Image classification data set "Holberton-ML-RockPaperScissors" (Blevis/Holberton-ML-RockPaperScissors on GitHub). Class labels (3): paper, rock, scissors.

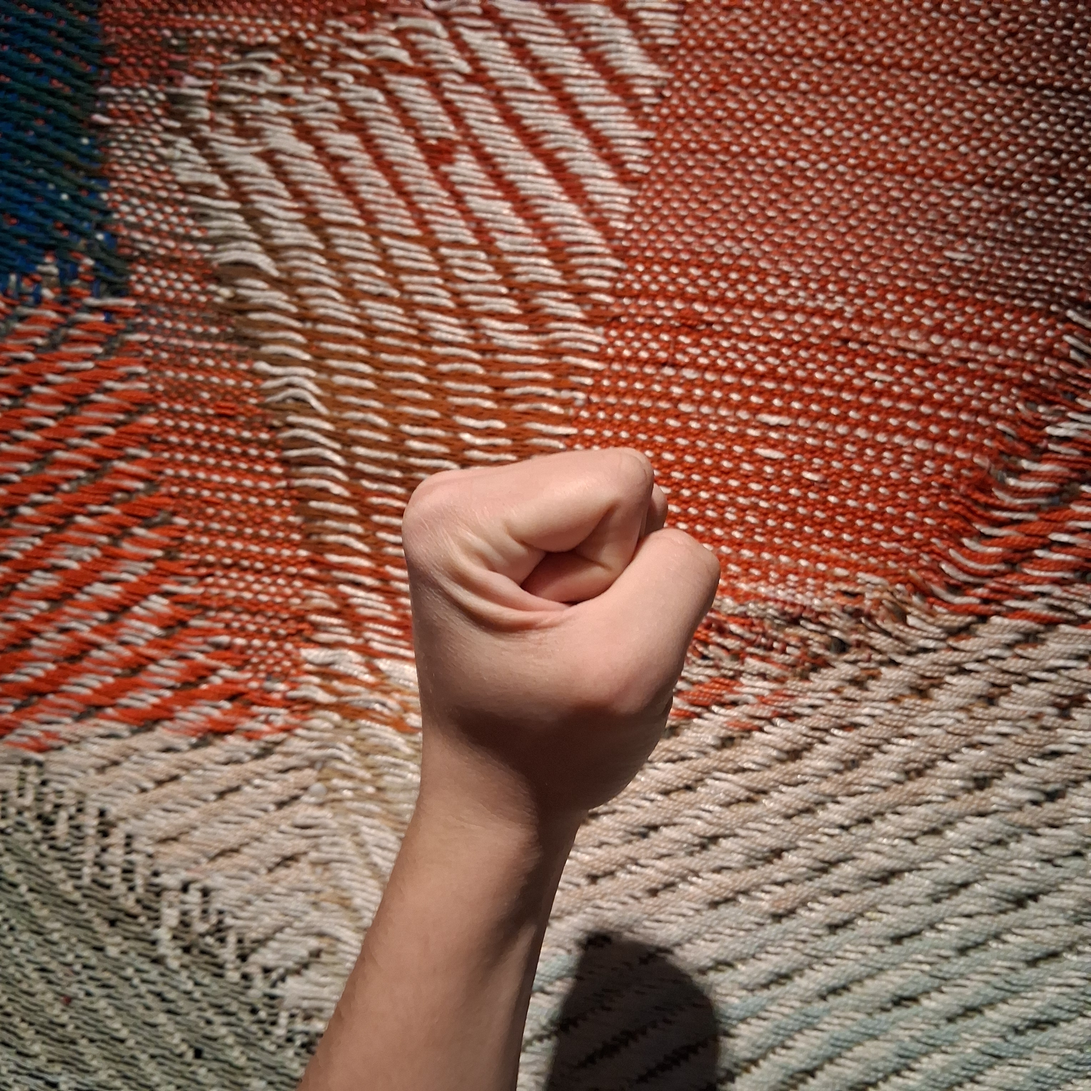
Label: rock

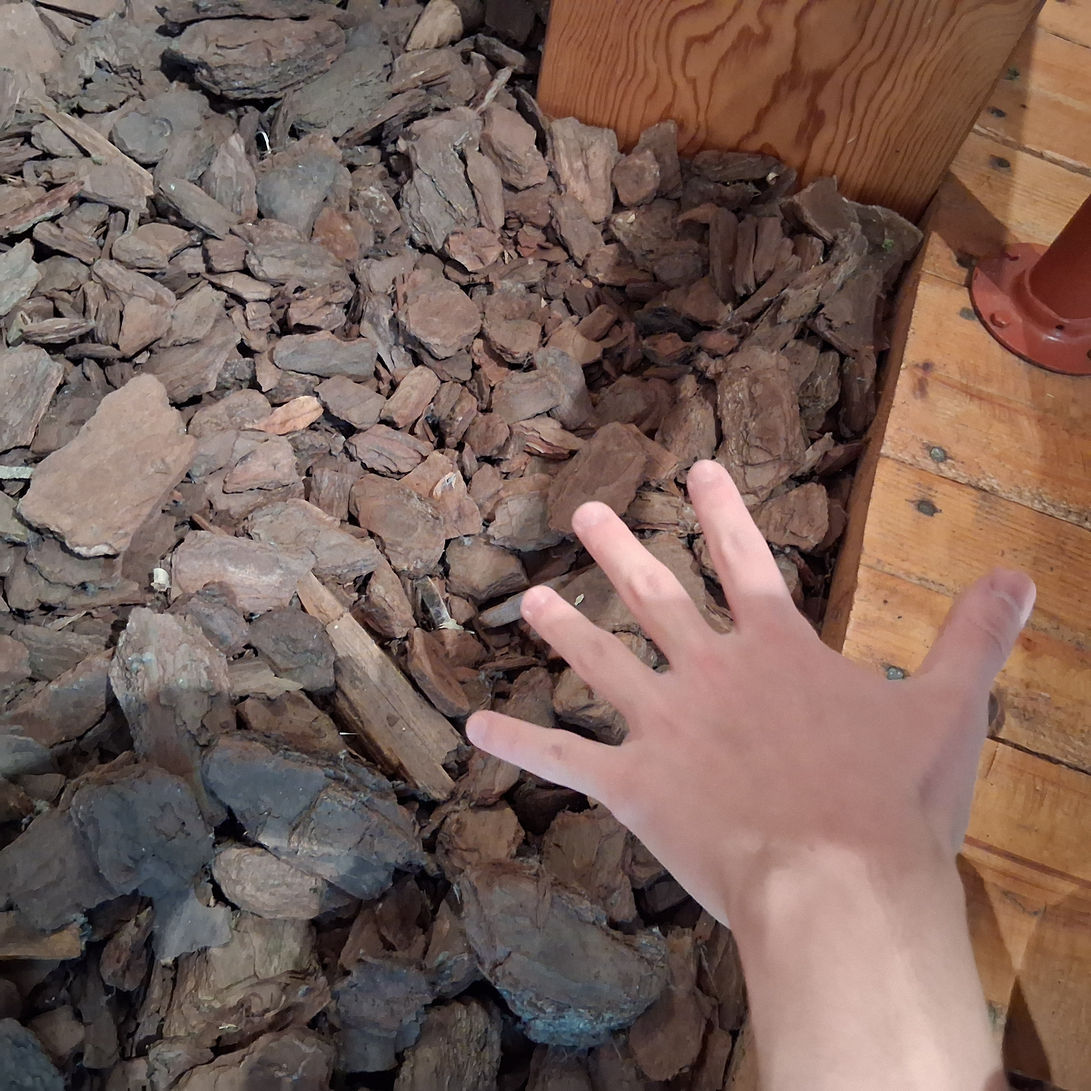
Label: paper

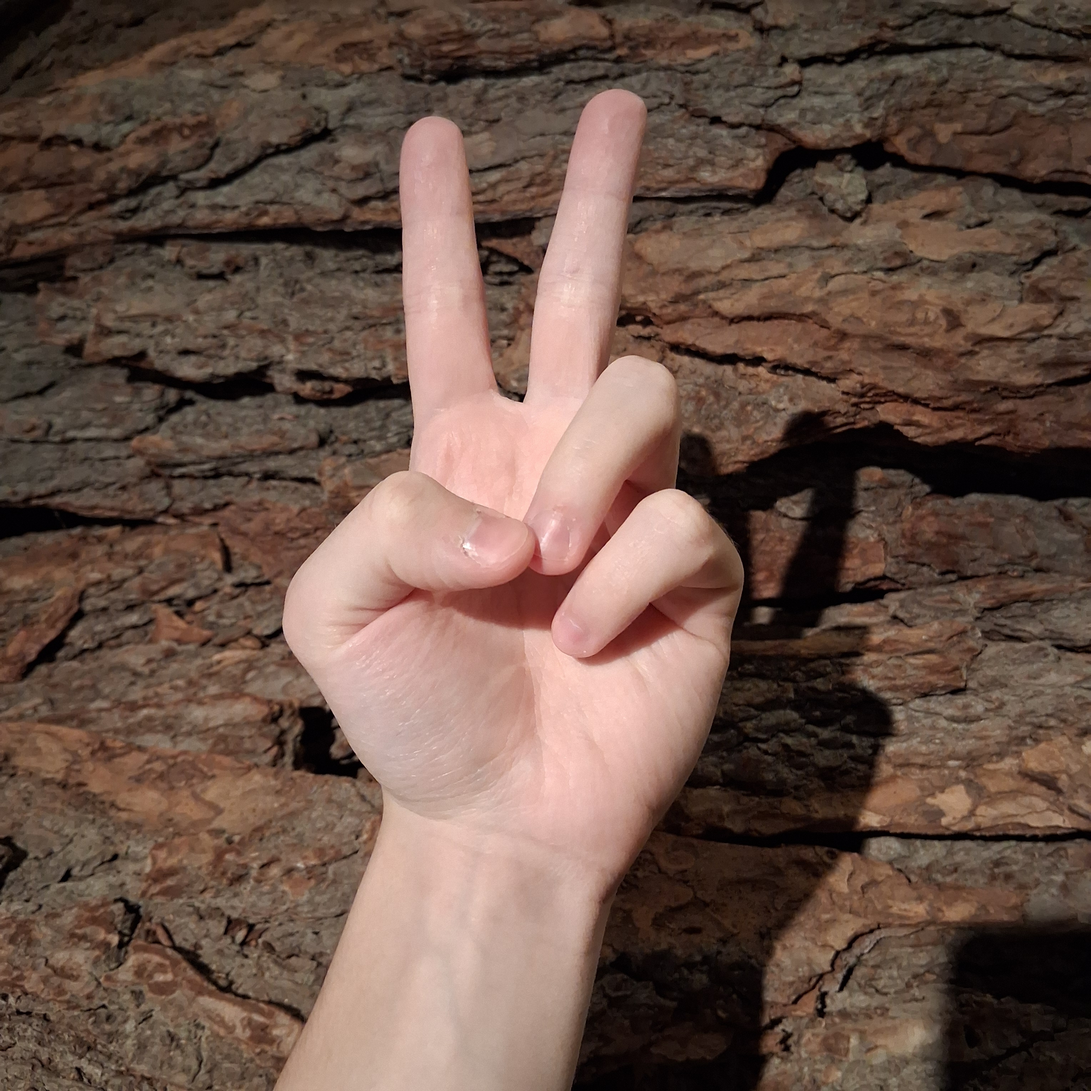
Label: scissors

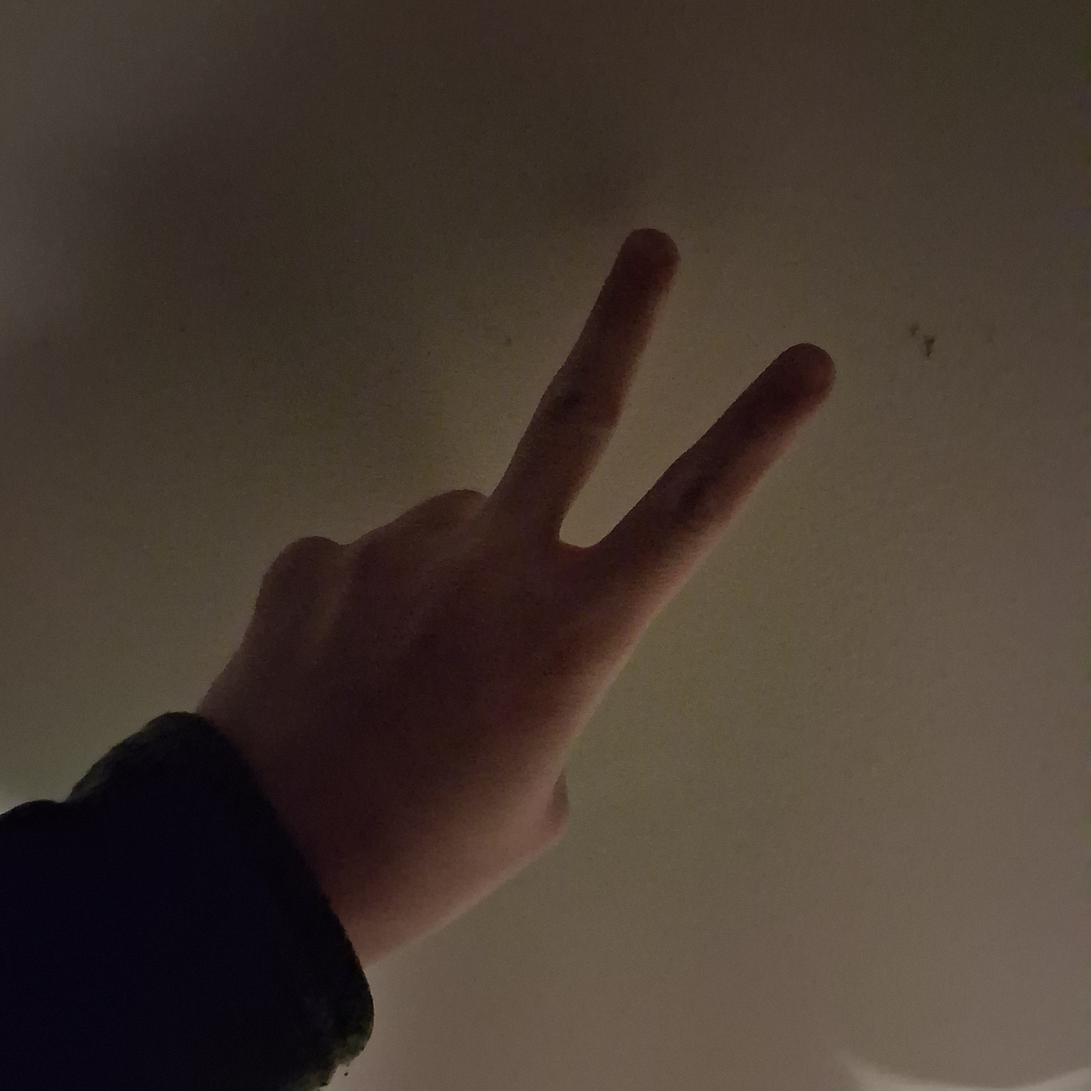
Label: scissors

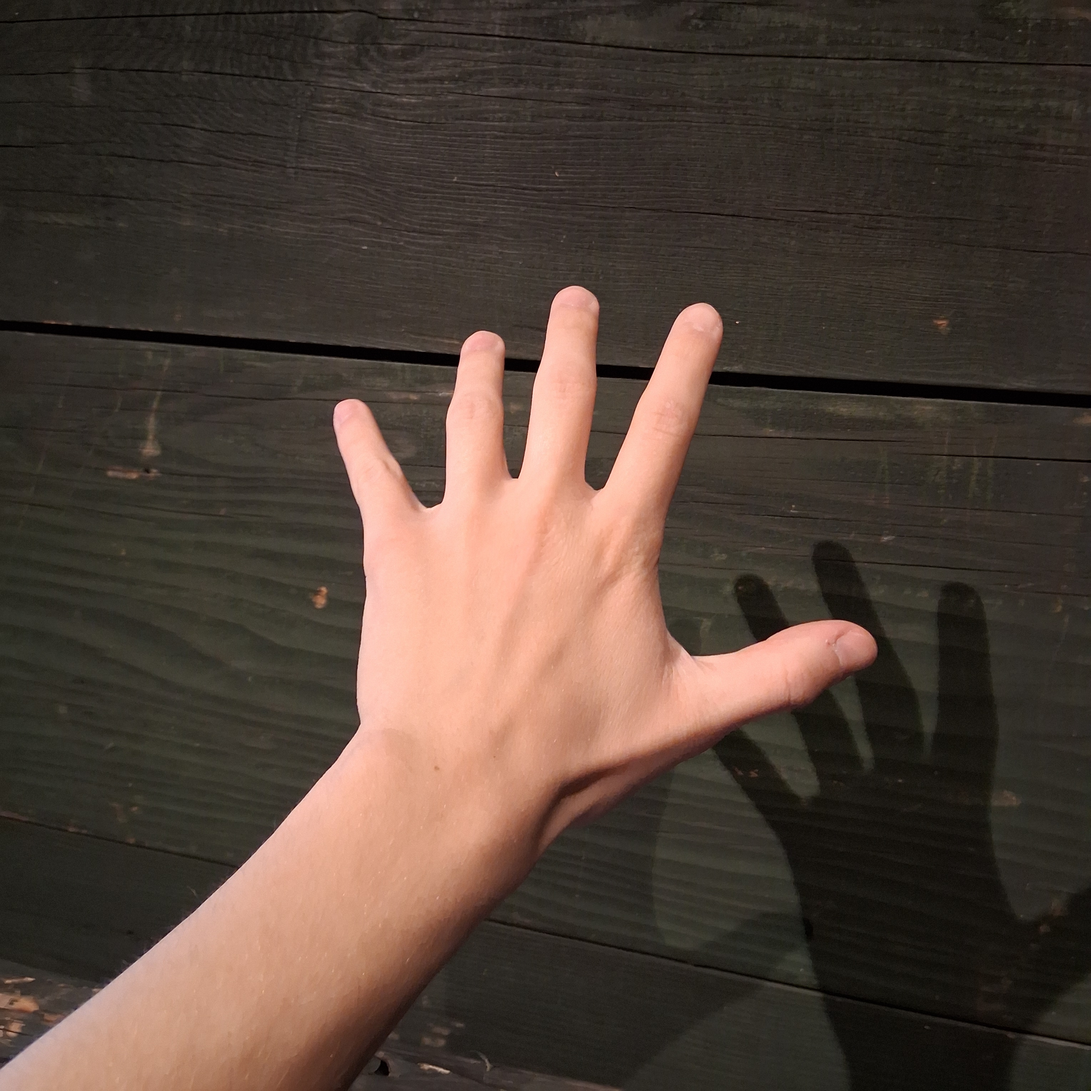
Label: paper

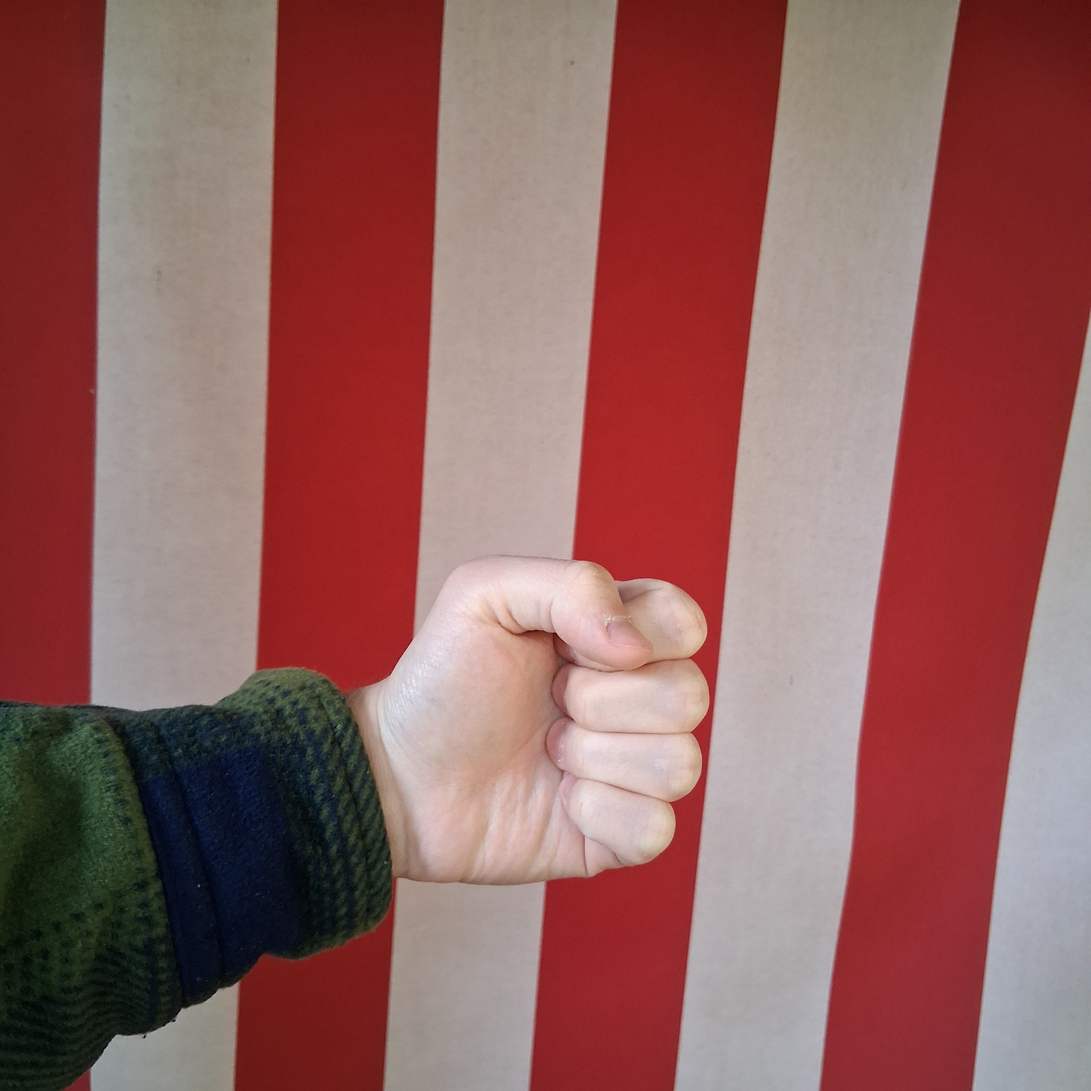
Label: rock
